Run: headless pygame with SDL's dummy video driver; simulated clock (each Clock.tick advances the game by its frame time, no real sleeping); random seed 0; keys injected as events and as key.get_pressed() state; no mouse input.
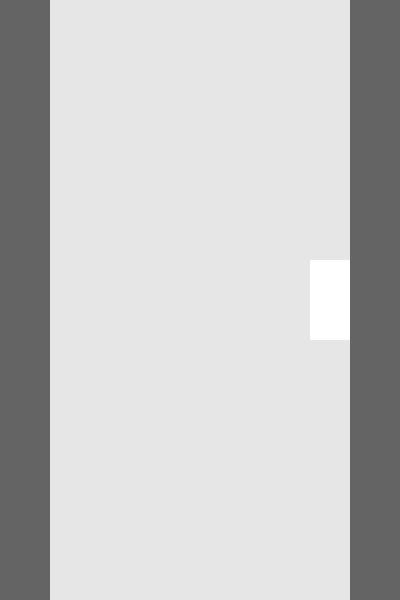
Frame 1 of 4 · flips 1–60 · no input
Frame 2 of 4 · flips 61–180 · tapped SPACE, RETURN · held RIGHT (→), D · screen unchanged from frame 1, image omitted
Frame 3 of 4 · flips 181–300 · held DOWN (↓), S · screen unchanged from frame 2, image omitted
Frame 4 of 4 · flips 301–420 · held LEFT (←), A, UP (↑), W · screen unchanged from frame 3, image omitted

The pygame program that drew these frames:

import pygame

class Environment:
    def __init__(self):
        # Initialize PyGame
        pygame.init()
        
        # Set screen dimensions
        self.screen_width = 400
        self.screen_height = 600
        
        # Create screen object
        self.screen = pygame.display.set_mode((self.screen_width, self.screen_height))
        
        # Set background color
        self.bg_color = (230, 230, 230)
    
    def draw(self):
        # Fill screen with background color
        self.screen.fill(self.bg_color)
        
        # Set lane and parking space dimensions
        lane_width = 50
        lane_height = self.screen_height
        space_width = 40
        space_height = 80
        
        # Set colors for lanes and parking spaces
        lane_color = (100, 100, 100)
        space_color = (255, 255, 255)
        
        # Draw left lane
        pygame.draw.rect(self.screen, lane_color, (0, 0, lane_width, lane_height))
        
        # Draw right lane
        pygame.draw.rect(self.screen, lane_color, (self.screen_width - lane_width, 0, lane_width, lane_height))
        
        # Draw parking space
        pygame.draw.rect(self.screen, space_color, ((self.screen_width - lane_width - space_width), (self.screen_height - space_height) / 2, space_width, space_height))
        
        # Update the screen
        pygame.display.flip()


    def reset(self):
        # Reset environment to initial state
        pass

    def step(self, action):
        # Take action in environment and observe next state and reward
        pass

    def run(self):
        # Set up the game clock
        clock = pygame.time.Clock()
        
        # Set the frame rate
        fps = 30
        
        # Game loop
        running = True
        while running:
            # Handle events
            for event in pygame.event.get():
                if event.type == pygame.QUIT:
                    running = False
            
            # Draw the environment
            self.draw()
            
            # Wait to maintain frame rate
            clock.tick(fps)
        
        # Quit Pygame
        pygame.quit()

if __name__ == "__main__":
    env = Environment()
    env.run()
